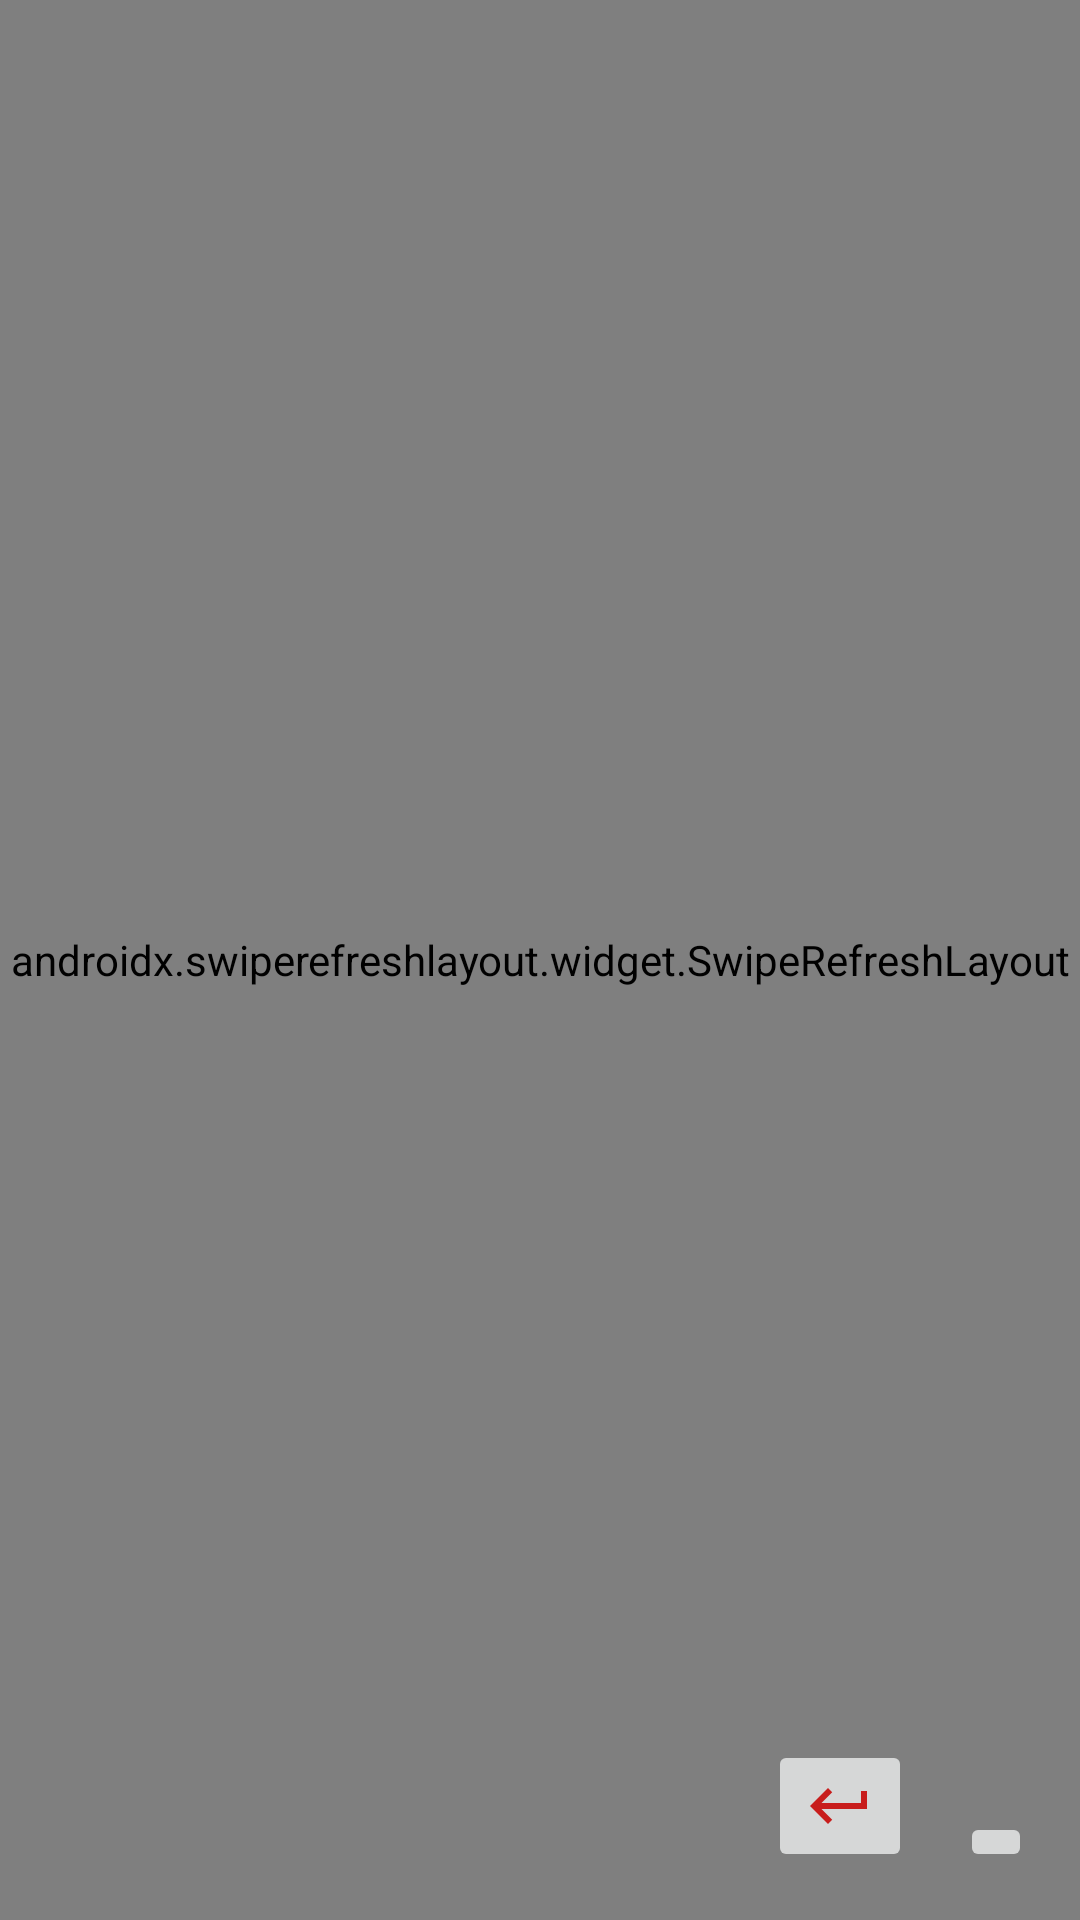

Layout XML and referenced resources for this Android screen:
<!-- AndroidManifest.xml: application theme Theme.EnglishWord4 -->
<!-- res/layout/fragmen_english_list.xml -->
<?xml version="1.0" encoding="utf-8"?>
<androidx.constraintlayout.widget.ConstraintLayout xmlns:android="http://schemas.android.com/apk/res/android"
    xmlns:app="http://schemas.android.com/apk/res-auto"
    xmlns:tools="http://schemas.android.com/tools"
    android:layout_width="match_parent"
    android:layout_height="match_parent"
    tools:context=".MainActivity">

    <androidx.swiperefreshlayout.widget.SwipeRefreshLayout
        android:id="@+id/swipeRefreshLayout"
        android:layout_width="match_parent"
        android:layout_height="match_parent">

        <androidx.recyclerview.widget.RecyclerView
            android:id="@+id/EnglishRecyclerView"
            android:layout_width="0dp"
            android:layout_height="0dp"
            app:layout_constraintBottom_toBottomOf="parent"
            app:layout_constraintEnd_toEndOf="parent"
            app:layout_constraintStart_toStartOf="parent"
            app:layout_constraintTop_toTopOf="parent" />

    </androidx.swiperefreshlayout.widget.SwipeRefreshLayout>

    <ImageButton
        android:id="@+id/fabEnglish"
        android:layout_width="wrap_content"
        android:layout_height="wrap_content"
        android:layout_marginEnd="16dp"
        android:layout_marginRight="16dp"
        android:layout_marginBottom="16dp"
        android:src="@drawable/ic_baseline_add_circle_24"
        app:layout_constraintBottom_toBottomOf="parent"
        app:layout_constraintEnd_toEndOf="parent" />

    <ImageButton
        android:id="@+id/reEnglish"
        android:layout_width="wrap_content"
        android:layout_height="wrap_content"
        android:layout_marginRight="16dp"
        android:layout_marginBottom="16dp"
        android:src="@drawable/ic_baseline_keyboard_return_24"
        app:layout_constraintBottom_toBottomOf="parent"
        app:layout_constraintEnd_toStartOf="@id/fabEnglish" />

</androidx.constraintlayout.widget.ConstraintLayout>
<!-- resources referenced by this layout -->
<resources>
  <!-- drawable ic_baseline_keyboard_return_24 (drawable) -->
  <vector android:height="24dp" android:tint="#C81D1C"
      android:viewportHeight="24" android:viewportWidth="24"
      android:width="24dp" xmlns:android="http://schemas.android.com/apk/res/android">
      <path android:fillColor="@android:color/white" android:pathData="M19,7v4H5.83l3.58,-3.59L8,6l-6,6 6,6 1.41,-1.41L5.83,13H21V7z"/>
  </vector>
  <style name="Theme.EnglishWord4" parent="Theme.MaterialComponents.DayNight.DarkActionBar">
          
          <item name="colorPrimary">@color/purple_500</item>
          <item name="colorPrimaryVariant">@color/purple_700</item>
          <item name="colorOnPrimary">@color/white</item>
          
          <item name="colorSecondary">@color/teal_200</item>
          <item name="colorSecondaryVariant">@color/teal_700</item>
          <item name="colorOnSecondary">@color/black</item>
          
          <item name="android:statusBarColor" tools:targetApi="l">?attr/colorPrimaryVariant</item>
          
      </style>
  <!-- not gathered from this repository: default colours our renderer supplied (Android Studio template values) -->
  <color name="purple_500">#FF6200EE</color>
  <color name="purple_700">#FF3700B3</color>
  <color name="teal_200">#FF03DAC5</color>
  <color name="teal_700">#FF018786</color>
  <color name="black">#FF000000</color>
  <color name="white">#FFFFFFFF</color>
</resources>
